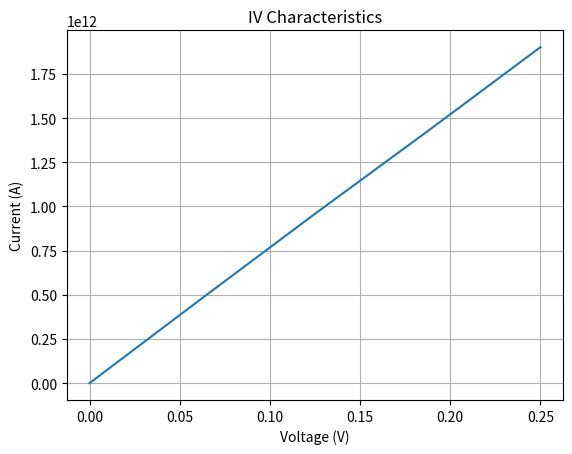

The matplotlib source for this figure:
import numpy as np
import matplotlib.pyplot as plt

# Constants (all MKS, except energy which is in eV)
hbar = 1.06e-34
q = 1.6e-19
epsil = 10 * 8.85e-12
kT = 0.025
m = 0.25 * 9.1e-31
n0 = 2 * m * kT * q / (2 * np.pi * (hbar**2))

# Inputs
a = 3e-10
t = (hbar**2) / (2 * m * (a**2) * q)
beta = q * a * a / epsil
Ns = 15
Nc = 70
Np = Ns + Nc + Ns
XX = a * 1e9 * np.arange(1, Np + 1)
mu = 0.318
def Fhalf(x):
    xx = np.linspace(0, abs(x) + 10, 251)
    dx = xx[1] - xx[0]
    fx = (2 * dx / np.sqrt(np.pi)) * np.sqrt(xx) / (1 + np.exp(xx - x))
    y = np.sum(fx)
    return y

Nd = 2*((n0/2)**1.5)*Fhalf(mu/kT)
Nd = Nd * np.concatenate([np.ones(Ns), 0.5 * np.ones(Nc), np.ones(Ns)])

# d2/dx2 matrix for Poisson solution
D2 = -2 * np.diag(np.ones(Np)) + np.diag(np.ones(Np - 1), 1) + np.diag(np.ones(Np - 1), -1)
D2[0, 0] = -1
D2[-1, -1] = -1  # zero field condition

# Hamiltonian matrix
T = 2 * t * np.diag(np.ones(Np)) - t * np.diag(np.ones(Np - 1), 1) - t * np.diag(np.ones(Np - 1), -1)
Jop = (q * t / ((Np - 1) * hbar)) * 1j * (np.diag(np.ones(Np - 1), -1) - np.diag(np.ones(Np - 1), 1))

# Energy grid
NE = 301
E = np.linspace(-0.25, 0.5, NE)
dE = E[1] - E[0]
zplus = 1j * 1e-12
f0 = n0 * np.log(1 + np.exp((mu - E) / kT))

# Initial guess for U
U = np.concatenate((np.zeros(Ns), 0.2 * np.ones(Nc), np.zeros(Ns)))

# Voltage bias steps
NV = 5
VV = np.linspace(0, 0.25, NV)
UU = np.zeros((Np, NV))
J = np.zeros((Np, NV))

for kV in range(NV):
    V = VV[kV]
    Fn = np.concatenate([mu * np.ones(Ns), (mu - 0.5 * V) * np.ones(Nc), (mu - V) * np.ones(Ns)])
    f1 = n0 * np.log(1 + np.exp((mu - E) / kT))
    f2 = n0 * np.log(1 + np.exp((mu - V - E) / kT))

    convergence = 10
    while convergence > 0.01:
        sig1 = np.zeros((Np, Np), dtype=complex)
        sig2 = np.zeros((Np, Np), dtype=complex)
        rho = np.zeros((Np, Np), dtype=complex)

        for k in range(NE):
            ck1 = 1 - (E[k] + zplus - U[0]) / (2 * t)
            ka1 = np.arccos(ck1)
            sig1[0, 0] = -t * np.exp(1j * ka1)
            gam1 = 1j * (sig1 - sig1.conj().T)

            ck2 = 1 - (E[k] + zplus - U[-1]) / (2 * t)
            ka2 = np.arccos(ck2)
            sig2[-1, -1] = -t * np.exp(1j * ka2)
            gam2 = 1j * (sig2 - sig2.conj().T)

            G = np.linalg.inv((E[k] + zplus) * np.eye(Np) - T - np.diag(U) - sig1 - sig2)
            A1 = G.conj().T @ gam1 @ G
            A2 = G.conj().T @ gam2 @ G
            rho += dE * ((f1[k] * A1 + f2[k] * A2) / (2 * np.pi))

        n = (1 / a) * np.real(np.diag(rho))

        # Correction dU from Poisson
        D = np.zeros(Np)
        for k in range(Np):
            z = (Fn[k] - U[k]) / kT
            D[k] = 2 * ((n0 / 2)**1.5) * ((Fhalf(z + 0.1) - Fhalf(z)) / 0.1) / kT

        dN = n - Nd + (1 / beta) * D2 @ U
        dU = -beta * np.linalg.inv(D2 - beta * np.diag(D)) @ dN
        U += dU

        # Check for convergence
        convergence = np.max(np.abs(dN)) / np.max(Nd)
        print(convergence)
    UU[:, kV] = U
    J[:, kV] = -0.5 * q * np.diag(rho @ Jop + Jop @ rho)
    
II = np.sum(J, axis=0)

# Plot the results
plt.figure()
plt.plot(VV, II)
plt.xlabel('Voltage (V)')
plt.ylabel('Current (A)')
plt.title('IV Characteristics')
plt.grid(True)
plt.show()
